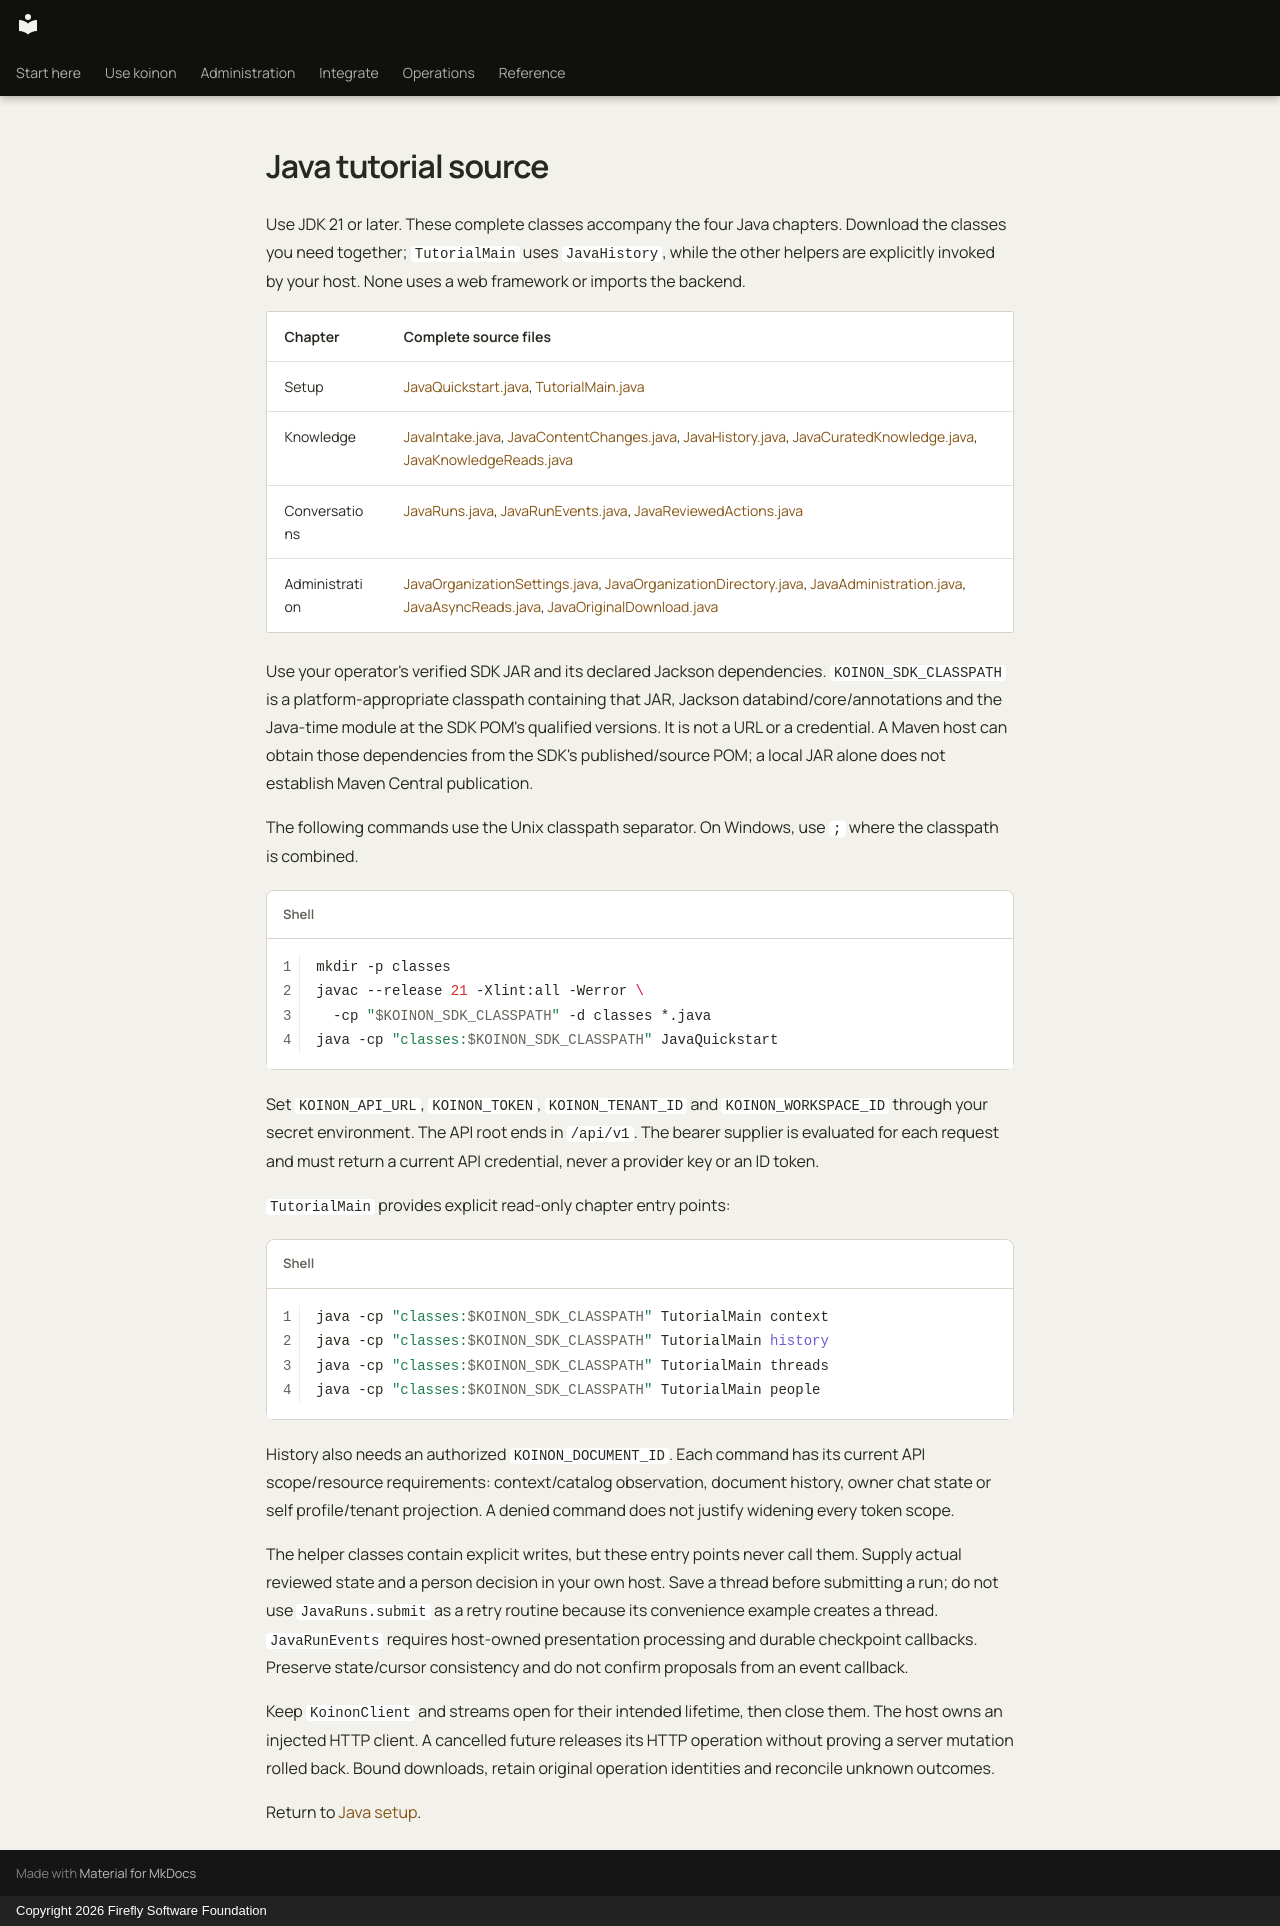

repository: fireflyframework/firefly-koinon · page: examples/java/index.html · generator: mkdocs · copyright: Copyright 2026 Firefly Software Foundation

<!-- Copyright 2026 Firefly Software Foundation -->
<!-- SPDX-License-Identifier: Apache-2.0 -->
# Java tutorial source

Use JDK 21 or later. These complete classes accompany the four Java chapters. Download the classes you need together; `TutorialMain` uses `JavaHistory`, while the other helpers are explicitly invoked by your host. None uses a web framework or imports the backend.

| Chapter | Complete source files |
| --- | --- |
| Setup | [JavaQuickstart.java](JavaQuickstart.java), [TutorialMain.java](TutorialMain.java) |
| Knowledge | [JavaIntake.java](JavaIntake.java), [JavaContentChanges.java](JavaContentChanges.java), [JavaHistory.java](JavaHistory.java), [JavaCuratedKnowledge.java](JavaCuratedKnowledge.java), [JavaKnowledgeReads.java](JavaKnowledgeReads.java) |
| Conversations | [JavaRuns.java](JavaRuns.java), [JavaRunEvents.java](JavaRunEvents.java), [JavaReviewedActions.java](JavaReviewedActions.java) |
| Administration | [JavaOrganizationSettings.java](JavaOrganizationSettings.java), [JavaOrganizationDirectory.java](JavaOrganizationDirectory.java), [JavaAdministration.java](JavaAdministration.java), [JavaAsyncReads.java](JavaAsyncReads.java), [JavaOriginalDownload.java](JavaOriginalDownload.java) |

Use your operator's verified SDK JAR and its declared Jackson dependencies. `KOINON_SDK_CLASSPATH` is a platform-appropriate classpath containing that JAR, Jackson databind/core/annotations and the Java-time module at the SDK POM's qualified versions. It is not a URL or a credential. A Maven host can obtain those dependencies from the SDK's published/source POM; a local JAR alone does not establish Maven Central publication.

The following commands use the Unix classpath separator. On Windows, use `;` where the classpath is combined.

```sh
mkdir -p classes
javac --release 21 -Xlint:all -Werror \
  -cp "$KOINON_SDK_CLASSPATH" -d classes *.java
java -cp "classes:$KOINON_SDK_CLASSPATH" JavaQuickstart
```

Set `KOINON_API_URL`, `KOINON_TOKEN`, `KOINON_TENANT_ID` and `KOINON_WORKSPACE_ID` through your secret environment. The API root ends in `/api/v1`. The bearer supplier is evaluated for each request and must return a current API credential, never a provider key or an ID token.

`TutorialMain` provides explicit read-only chapter entry points:

```sh
java -cp "classes:$KOINON_SDK_CLASSPATH" TutorialMain context
java -cp "classes:$KOINON_SDK_CLASSPATH" TutorialMain history
java -cp "classes:$KOINON_SDK_CLASSPATH" TutorialMain threads
java -cp "classes:$KOINON_SDK_CLASSPATH" TutorialMain people
```

History also needs an authorized `KOINON_DOCUMENT_ID`. Each command has its current API scope/resource requirements: context/catalog observation, document history, owner chat state or self profile/tenant projection. A denied command does not justify widening every token scope.

The helper classes contain explicit writes, but these entry points never call them. Supply actual reviewed state and a person decision in your own host. Save a thread before submitting a run; do not use `JavaRuns.submit` as a retry routine because its convenience example creates a thread. `JavaRunEvents` requires host-owned presentation processing and durable checkpoint callbacks. Preserve state/cursor consistency and do not confirm proposals from an event callback.

Keep `KoinonClient` and streams open for their intended lifetime, then close them. The host owns an injected HTTP client. A cancelled future releases its HTTP operation without proving a server mutation rolled back. Bound downloads, retain original operation identities and reconcile unknown outcomes.

Return to [Java setup](../../guides/headless-java.md).
